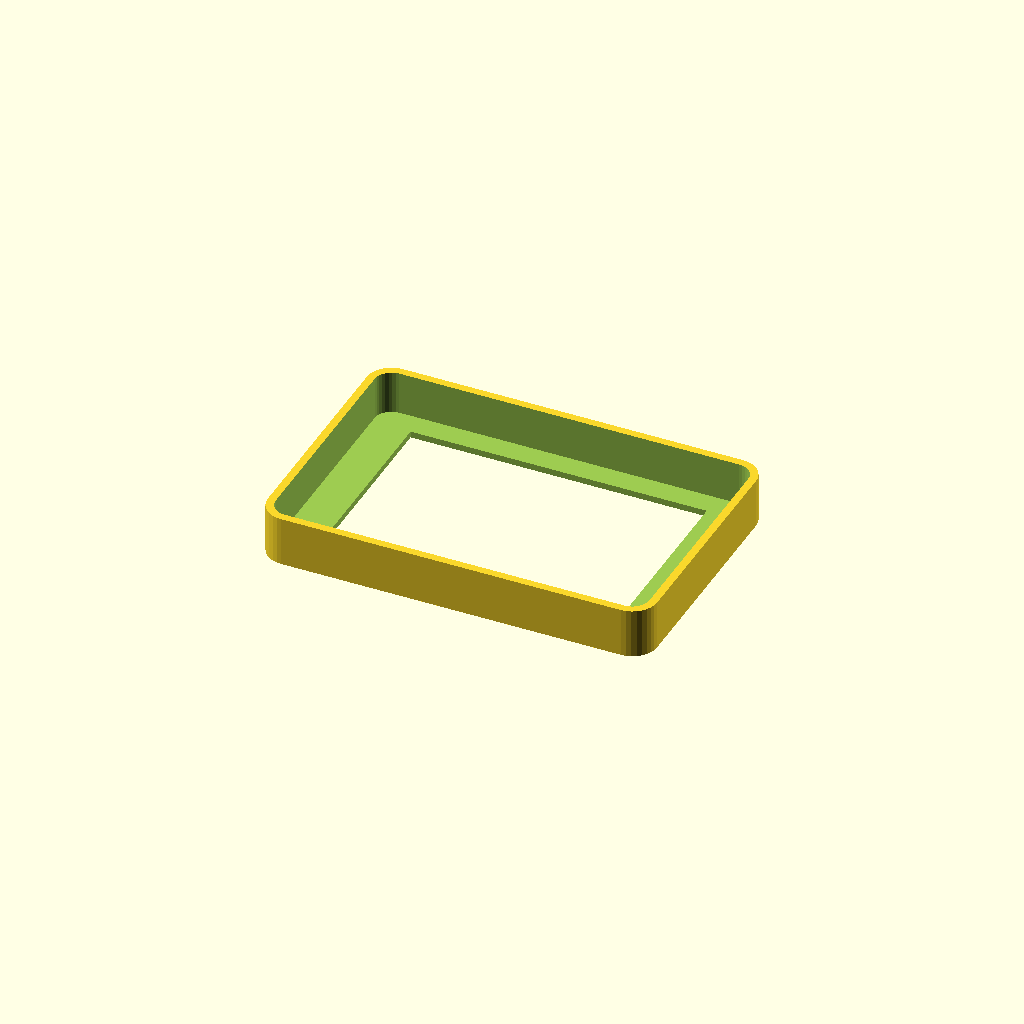
Cell 1: rendered with the file's own defaults.
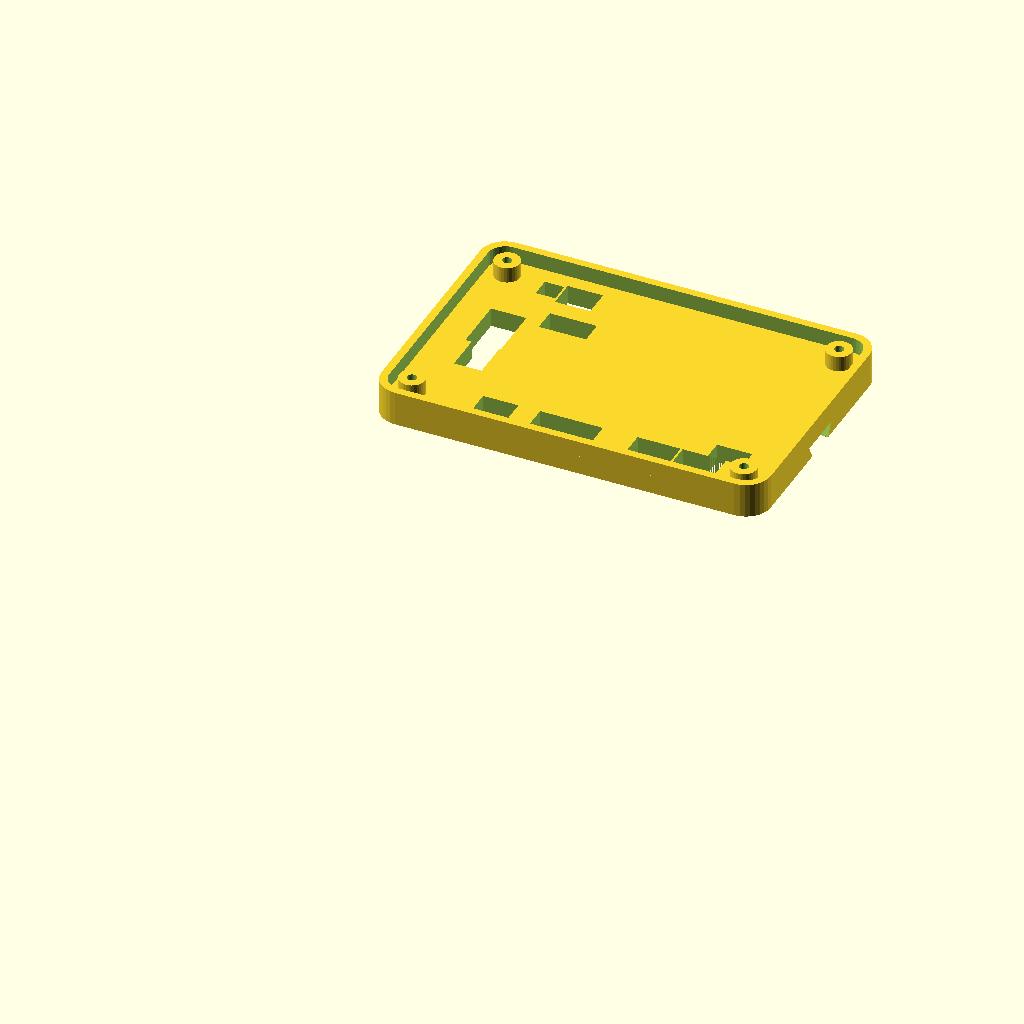
Cell 2 — peca set to "tampa", the other parameters unchanged.
One fixed orthographic camera (rotation 55°, 0°, 25°; colour scheme Cornfield) for every cell.
The OpenSCAD source (case-3d/case_base.scad):
// case_base.scad: peças da case base já na posição de IMPRESSÃO.
// Exportar: openscad -D 'peca="moldura"' -o moldura.stl case_base.scad
//   moldura: frente da tela virada para a mesa. Sem suporte.
//   tampa:   face externa (com o canal do trilho) na mesa. O teto do canal é uma
//            ponte de ~12 mm: sem suporte.
include <pecas.scad>

peca = "moldura"; // [moldura, tampa]

if (peca == "moldura") translate([0, 0, z_topo]) rotate([180, 0, 0]) moldura();
if (peca == "tampa") tampa();
Customizer parameters (derived from the source; name, type, default, range or options):
peca: string, default "moldura", options "moldura", "tampa"
